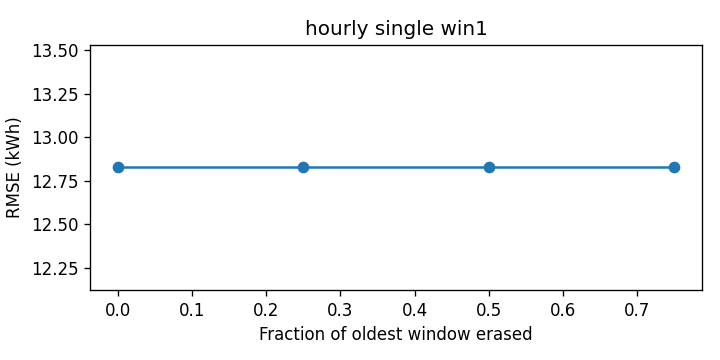

Source data for this figure (header and first rows):
cutoff, rmse_kwh
0.0, 12.83
0.25, 12.83
0.5, 12.83
0.75, 12.83
